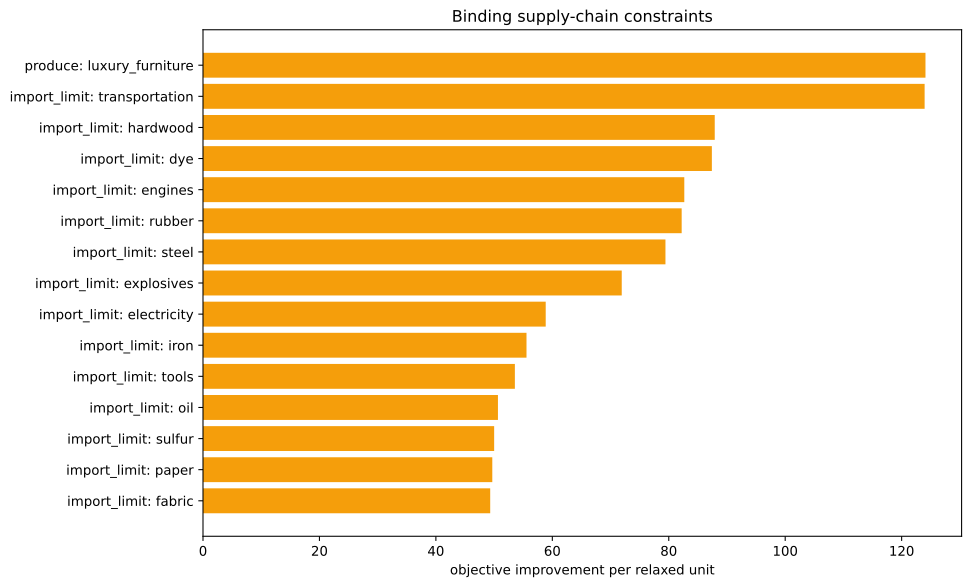

The file beside this chart, header and first rows:
kind, family, label, realized_value, bound, slack, residual, binding, solver_marginal, improvement_per_unit
inequality, import_limit, ammunition, 0.0, 0.0, 0.0, 0.0, True, -0.0, 0.0
inequality, import_limit, small_arms, 0.0, 0.0, 0.0, 0.0, True, -0.0, 0.0
inequality, import_limit, artillery, 0.0, 0.0, 0.0, 0.0, True, -0.0, 0.0
inequality, import_limit, tanks, 0.0, 0.0, 0.0, 0.0, True, -0.0, 0.0
inequality, import_limit, aeroplanes, 0.0, 0.0, 0.0, 0.0, True, -0.0, 0.0
inequality, import_limit, manowars, 0.0, 0.0, 0.0, 0.0, True, -0.0, 0.0
inequality, import_limit, ironclads, 0.0, 0.0, 0.0, 0.0, True, -0.0, 0.0
inequality, import_limit, grain, 0.0, 0.0, 0.0, 0.0, True, -0.0, 0.0
inequality, import_limit, fish, 0.0, 0.0, 0.0, 0.0, True, -0.0, 0.0
inequality, import_limit, fabric, 0.0, 0.0, 0.0, 0.0, True, -49.33, 49.33
inequality, import_limit, wood, 0.0, 0.0, 0.0, 0.0, True, -9.864, 9.864
inequality, import_limit, groceries, 0.0, 0.0, 0.0, 0.0, True, -0.0, 0.0
inequality, import_limit, clothes, 0.0, 0.0, 0.0, 0.0, True, -0.0, 0.0
inequality, import_limit, furniture, 7.105427357601002e-15, 0.0, -7.105427357601002e-15, 0.0, True, -13.39, 13.39
inequality, import_limit, paper, 3.3306690738754696e-16, 0.0, -3.3306690738754696e-16, 0.0, True, -49.69, 49.69
inequality, import_limit, services, 0.0, 0.0, 0.0, 0.0, True, -0.0, 0.0
inequality, import_limit, transportation, 7.105427357601002e-15, 0.0, -7.105427357601002e-15, 0.0, True, -123.9, 123.9
inequality, import_limit, electricity, 0.0, 0.0, 0.0, 0.0, True, -58.87, 58.87
inequality, import_limit, clippers, 0.0, 0.0, 0.0, 0.0, True, -0.0, 0.0
inequality, import_limit, steamers, 0.0, 0.0, 0.0, 0.0, True, -0.0, 0.0
inequality, import_limit, silk, 0.0, 0.0, 0.0, 0.0, True, -0.0, 0.0
inequality, import_limit, dye, -2.7755575615628914e-17, 0.0, 2.7755575615628914e-17, 0.0, True, -87.4, 87.4
inequality, import_limit, sulfur, 1.7763568394002505e-15, 0.0, -1.7763568394002505e-15, 0.0, True, -50.01, 50.01
inequality, import_limit, coal, 1.4210854715202004e-14, 0.0, -1.4210854715202004e-14, 0.0, True, -43.11, 43.11
inequality, import_limit, iron, 0.0, 0.0, 0.0, 0.0, True, -55.57, 55.57
inequality, import_limit, lead, 0.0, 0.0, 0.0, 0.0, True, -0.0, 0.0
inequality, import_limit, hardwood, 0.0, 0.0, 0.0, 0.0, True, -87.9, 87.9
inequality, import_limit, rubber, 0.0, 0.0, 0.0, 0.0, True, -82.22, 82.22
inequality, import_limit, oil, 6.252776074688882e-13, 0.0, -6.252776074688882e-13, 0.0, True, -50.66, 50.66
inequality, import_limit, engines, -1.4210854715202004e-14, 0.0, 1.4210854715202004e-14, 0.0, True, -82.67, 82.67
inequality, import_limit, steel, -7.105427357601002e-15, 0.0, 7.105427357601002e-15, 0.0, True, -79.43, 79.43
inequality, import_limit, glass, 0.0, 0.0, 0.0, 0.0, True, -0.0, 0.0
inequality, import_limit, fertilizer, -6.418476861114186e-16, 0.0, 6.418476861114186e-16, 0.0, True, -46.4, 46.4
inequality, import_limit, tools, 4.263256414560601e-14, 0.0, -4.263256414560601e-14, 0.0, True, -53.57, 53.57
inequality, import_limit, explosives, 0.0, 0.0, 0.0, 0.0, True, -71.92, 71.92
inequality, import_limit, porcelain, 0.0, 0.0, 0.0, 0.0, True, -0.0, 0.0
inequality, import_limit, meat, 0.0, 0.0, 0.0, 0.0, True, -0.0, 0.0
inequality, import_limit, fruit, 0.0, 0.0, 0.0, 0.0, True, -0.0, 0.0
inequality, import_limit, liquor, 0.0, 0.0, 0.0, 0.0, True, -0.0, 0.0
inequality, import_limit, wine, 0.0, 0.0, 0.0, 0.0, True, -0.0, 0.0
inequality, import_limit, tea, 0.0, 0.0, 0.0, 0.0, True, -0.0, 0.0
inequality, import_limit, coffee, 0.0, 0.0, 0.0, 0.0, True, -0.0, 0.0
inequality, import_limit, sugar, 0.0, 0.0, 0.0, 0.0, True, -0.0, 0.0
inequality, import_limit, tobacco, 0.0, 0.0, 0.0, 0.0, True, -0.0, 0.0
inequality, import_limit, opium, 0.0, 0.0, 0.0, 0.0, True, -0.0, 0.0
inequality, import_limit, automobiles, 0.0, 0.0, 0.0, 0.0, True, -0.0, 0.0
inequality, import_limit, telephones, 0.0, 0.0, 0.0, 0.0, True, -0.0, 0.0
inequality, import_limit, radios, 0.0, 0.0, 0.0, 0.0, True, -0.0, 0.0
inequality, import_limit, luxury_clothes, 0.0, 0.0, 0.0, 0.0, True, -0.0, 0.0
inequality, import_limit, luxury_furniture, -1667, 0.0, 1667, 0.0, False, -0.0, 0.0
inequality, import_limit, gold, 0.0, 0.0, 0.0, 0.0, True, -0.0, 0.0
inequality, import_limit, fine_art, 0.0, 0.0, 0.0, 0.0, True, -0.0, 0.0
inequality, produce, luxury_furniture, -1667, -1667, 0.0, 0.0, True, -124.1, 124.1
equality, era_cap, era_cap, 0.0, 0.0, , 0.0, True, -0.0, 
equality, banned_building_groups, bg_gold_fields, 0.0, 0.0, , 0.0, True, -0.0, 
equality, banned_building_groups, bg_army, 0.0, 0.0, , 0.0, True, -0.0, 
equality, banned_building_groups, bg_conscription, 0.0, 0.0, , 0.0, True, -0.0, 
equality, banned_building_groups, bg_naval_fortification, 0.0, 0.0, , 0.0, True, -0.0, 
equality, banned_building_groups, bg_naval_administration, 0.0, 0.0, , 0.0, True, -0.0, 
equality, banned_building_groups, bg_naval_logistics_center, 0.0, 0.0, , 0.0, True, -0.0, 
... 15 more rows
